Run: headless pygame with SDL's dummy video driver; simulated clock (each Clock.tick advances the game by its frame time, no real sleeping); random seed 0; keys injected as events and as key.get_pressed() state; no mouse input.
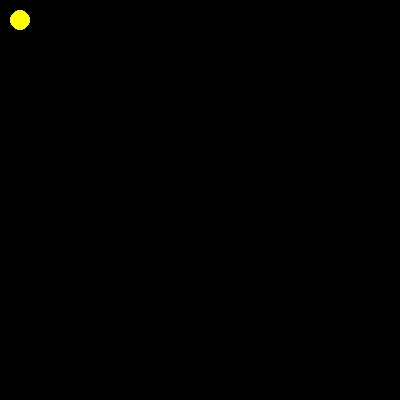
Frame 1 of 4 · flips 1–60 · no input
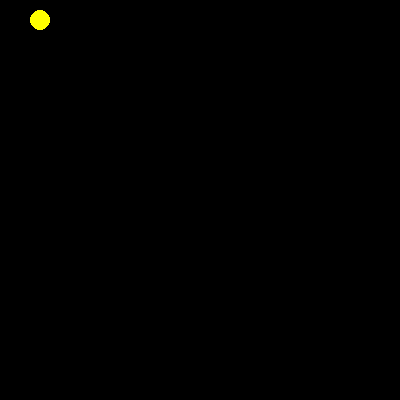
Frame 2 of 4 · flips 61–180 · tapped SPACE, RETURN · held RIGHT (→), D
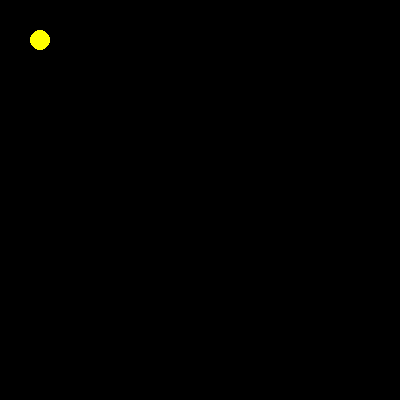
Frame 3 of 4 · flips 181–300 · held DOWN (↓), S
Frame 4 of 4 · flips 301–420 · held LEFT (←), A, UP (↑), W · screen same as frame 1, image omitted

The pygame program that drew these frames:

import pygame

# Inicialização do pygame
pygame.init()

# Definições de tela
screen = pygame.display.set_mode((400, 400))

# Classe PacMan
class PacMan:
    def __init__(self):
        self.x = 1  # Posição inicial x
        self.y = 1  # Posição inicial y
        self.color = (255, 255, 0)  # Cor do PacMan

    def move(self, dx, dy):
        self.x += dx
        self.y += dy

    def draw(self, screen):
        pygame.draw.circle(screen, self.color, (self.x * 20, self.y * 20), 10)

# Função para lidar com a entrada do usuário
def handle_input(pacman):
    for event in pygame.event.get():
        if event.type == pygame.QUIT:
            return False
        elif event.type == pygame.KEYDOWN:
            if event.key == pygame.K_UP:
                pacman.move(0, -1)  # Mover para cima
            elif event.key == pygame.K_DOWN:
                pacman.move(0, 1)  # Mover para baixo
            elif event.key == pygame.K_LEFT:
                pacman.move(-1, 0)  # Mover para a esquerda
            elif event.key == pygame.K_RIGHT:
                pacman.move(1, 0)  # Mover para a direita
    return True

# Criação da instância do PacMan
pacman = PacMan()

# Loop principal
running = True
while running:
    running = handle_input(pacman)  # Chama a função de manipulação de entrada

    # Limpa a tela
    screen.fill((0, 0, 0))
    
    # Desenha o PacMan
    pacman.draw(screen)

    # Atualiza a tela
    pygame.display.flip()

# Encerramento do pygame
pygame.quit()
